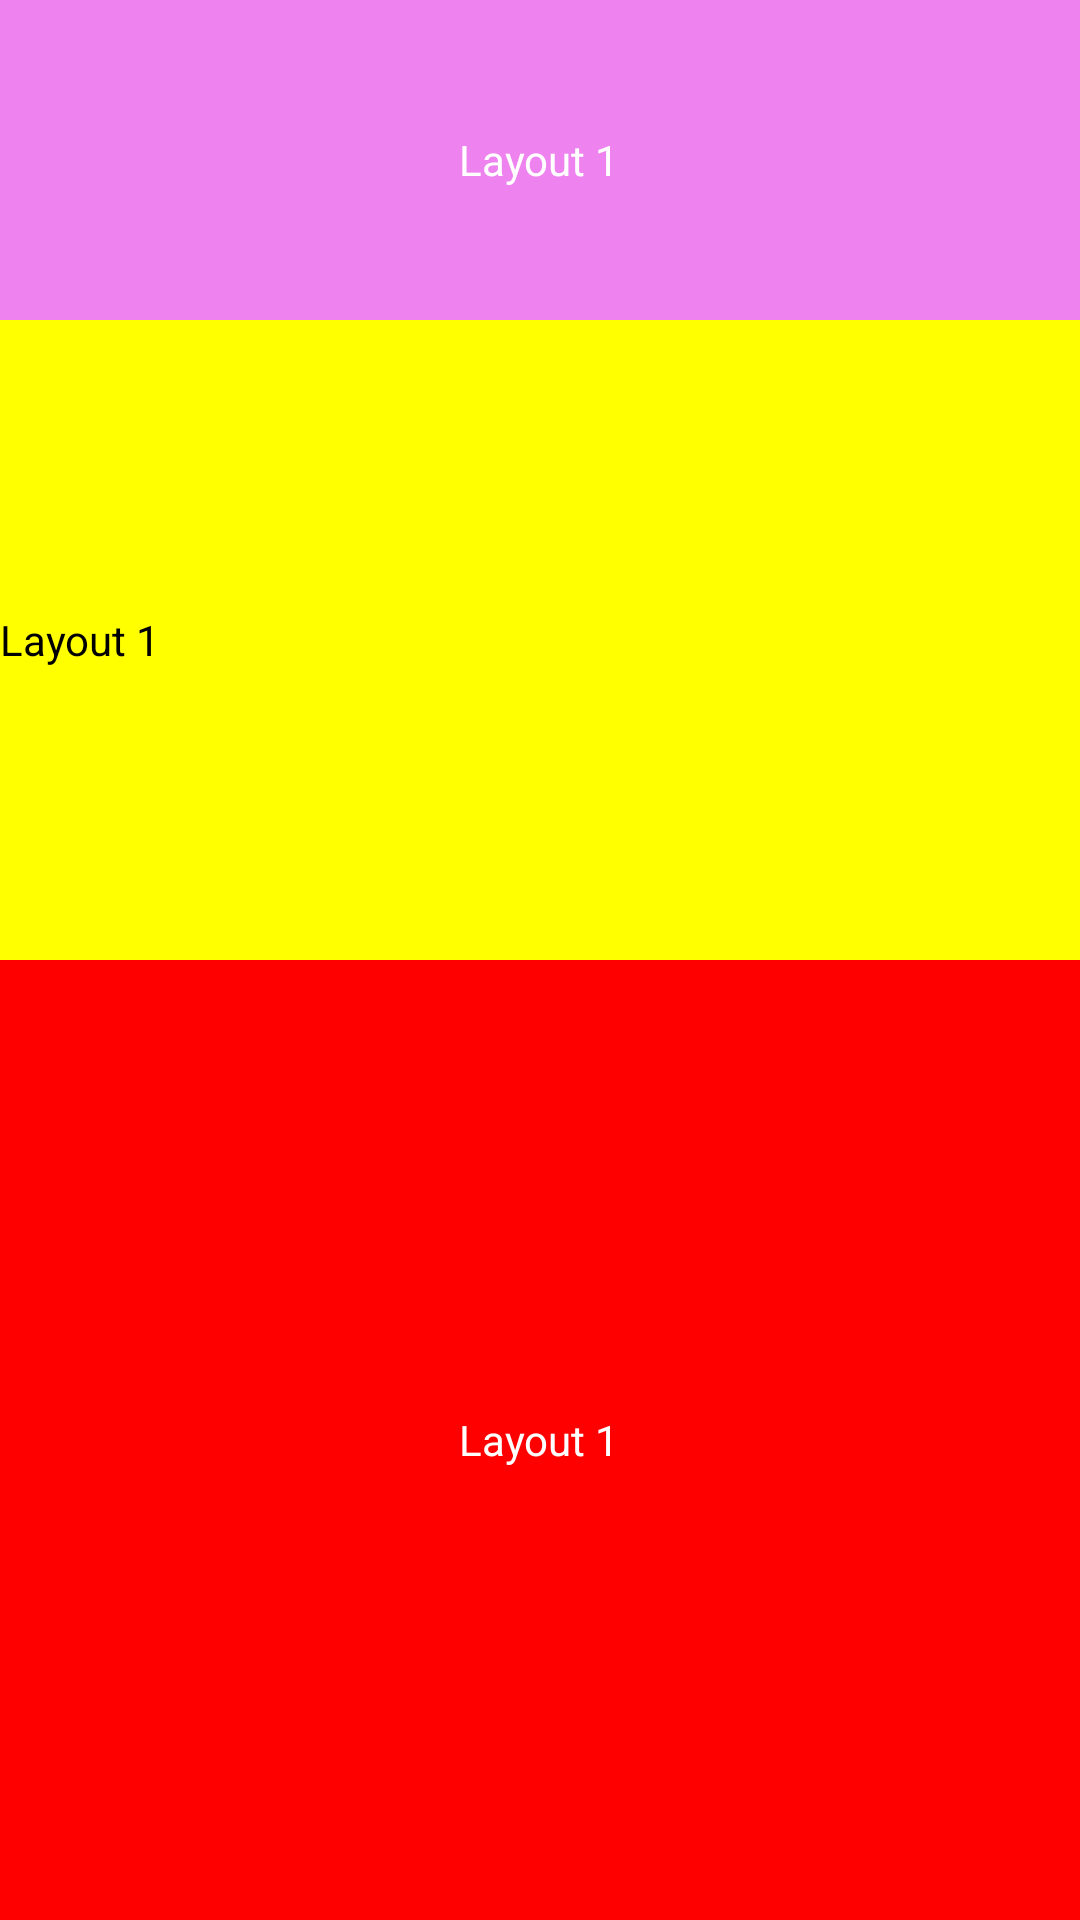

Produce the Android XML layout that renders to this screen, including the resource entries it uses.
<!-- AndroidManifest.xml: application theme Theme.Android_view -->
<!-- res/layout/activity_linear_layout.xml -->
<?xml version="1.0" encoding="utf-8"?>
<LinearLayout xmlns:android="http://schemas.android.com/apk/res/android"
    android:layout_width="match_parent"
    android:layout_height="match_parent"
    android:background = "@color/purple_200"
    android:orientation="vertical"
    android:weightSum = "6"
    >
    <LinearLayout
        android:layout_width = "match_parent"
        android:layout_height = "0dp"
        android:background = "@color/violet"
        android:orientation = "vertical"
        android:gravity= "center"
        android:layout_weight = "1"
        >
        <TextView
            android:layout_width="wrap_content"
            android:layout_height="wrap_content"
            android:textColor = "@color/white"
            android:text = "Layout 1"
            />
    </LinearLayout>
    <LinearLayout
        android:layout_width = "match_parent"
        android:layout_height = "0dp"
        android:background = "@color/yellow"
        android:orientation = "vertical"
        android:gravity= "center"
        android:layout_weight = "2"
        >
        <TextView
            android:layout_width="wrap_content"
            android:layout_height="wrap_content"
            android:textColor = "@color/black"
            android:layout_gravity= "start"
            android:text = "Layout 1"
            />
    </LinearLayout>
    <LinearLayout
        android:layout_width = "match_parent"
        android:layout_height = "0dp"
        android:background = "@color/red"
        android:orientation = "vertical"
        android:gravity= "center"
        android:layout_weight = "3"
        >
        <TextView
            android:layout_width="wrap_content"
            android:layout_height="wrap_content"
            android:textColor = "@color/white"
            android:text = "Layout 1"
            />
    </LinearLayout>


</LinearLayout>
<!-- resources referenced by this layout -->
<resources>
  <color name="black">#FF000000</color>
  <color name="purple_200">#FFBB86FC</color>
  <color name="red">#FFFF0000</color>
  <color name="violet">#FFEE82EE</color>
  <color name="white">#FFFFFFFF</color>
  <color name="yellow">#FFFFFF00</color>
  <style name="Theme.Android_view" parent="Theme.MaterialComponents.DayNight.DarkActionBar">
          
          <item name="colorPrimary">@color/purple_500</item>
          <item name="colorPrimaryVariant">@color/purple_700</item>
          <item name="colorOnPrimary">@color/white</item>
          
          <item name="colorSecondary">@color/teal_200</item>
          <item name="colorSecondaryVariant">@color/teal_700</item>
          <item name="colorOnSecondary">@color/black</item>
          
          <item name="android:statusBarColor" tools:targetApi="l">?attr/colorPrimaryVariant</item>
          
      </style>
  <color name="purple_500">#FF6200EE</color>
  <color name="purple_700">#FF3700B3</color>
  <color name="teal_200">#FF03DAC5</color>
  <color name="teal_700">#FF018786</color>
</resources>
